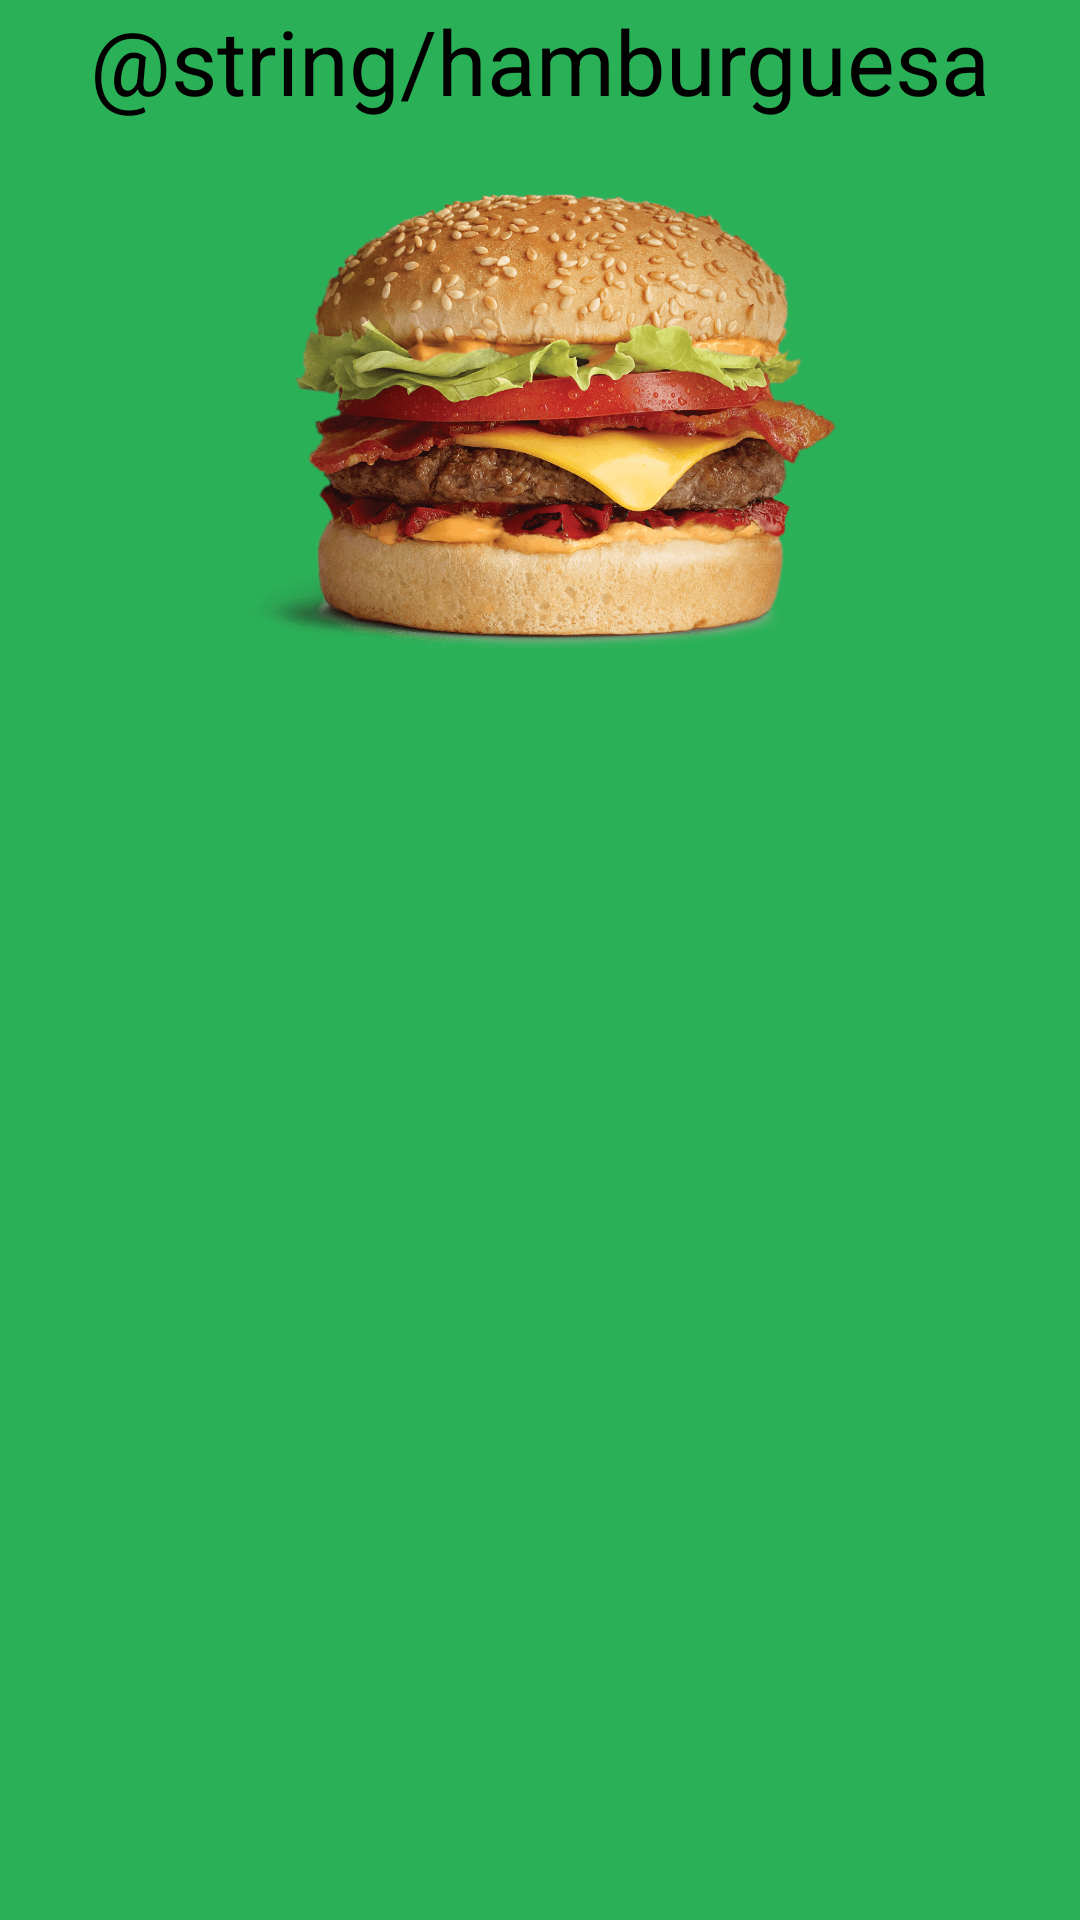

Layout XML and referenced resources for this Android screen:
<!-- AndroidManifest.xml: application theme AppTheme -->
<!-- res/layout/fragment_hamburguesa.xml -->
<LinearLayout xmlns:android="http://schemas.android.com/apk/res/android"
    xmlns:tools="http://schemas.android.com/tools"
    android:layout_width="match_parent"
    android:layout_height="match_parent"
    android:orientation="vertical"
    tools:context=".HamburguesaFragment"
    android:background="@color/losVerdes">

    
    <TextView
        android:layout_width="match_parent"
        android:layout_height="wrap_content"
        android:text="@string/hamburguesa"
        android:gravity="center"
        android:textSize="30sp"
        android:textColor="@color/black"/>
    <ImageView
        android:layout_width="200dp"
        android:layout_height="200dp"
        android:src="@drawable/burguer"
        android:layout_gravity="center"/>

</LinearLayout>
<!-- resources referenced by this layout -->
<resources>
  <item name="black" type="color">#000000</item>
  <color name="losVerdes">#FF2AB057</color>
  <!-- drawable burguer: png bitmap (drawable, 370849 bytes) -->
  <style name="AppTheme" parent="Theme.AppCompat.Light.DarkActionBar">
          
          <item name="colorPrimaryDark">@color/red</item>
          <item name="colorAccent">@color/colorAccent</item>
          <item name="actionBarStyle">@style/ActionBarStyle</item>
      </style>
  <item name="red" type="color">#ff0000</item>
  <color name="colorAccent">#FF4081</color>
  <style name="ActionBarStyle" parent="Widget.AppCompat.ActionBar">
          <item name="titleTextStyle">@style/ActionBarTitleTextStyle</item>
          <item name="background">@color/red</item>
      </style>
  <style name="ActionBarTitleTextStyle" parent="TextAppearance.AppCompat.Widget.ActionBar.Title">
          <item name="android:textColor">@color/losVerdes</item>
      </style>
</resources>
